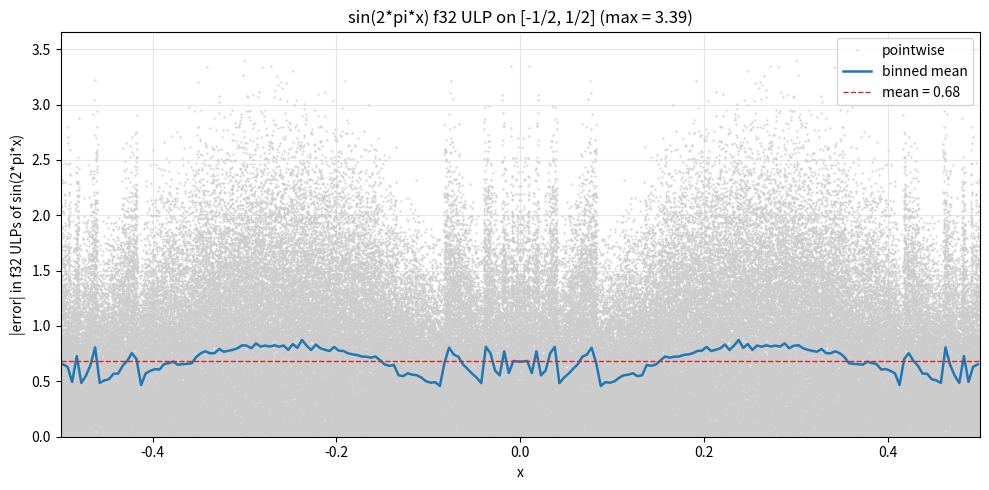

The matplotlib source for this figure: (Note: this script raises an exception after producing the figure.)
"""sin(2*pi*x) Chebyshev approximation on [-0.5, 0.5] (one full period).

sin(2*pi*x) has zeros at x = 0, +/- 0.5 -- all exactly representable in f32,
so no major/minor split is needed. Factor them out:
    sin(2*pi*x) = x * (x^2 - 1/4) * P(x^2),
where f(x) = sin(2*pi*x) / (x * (x^2 - 1/4)) is smooth and EVEN:
    f(0)      = -8*pi           (from sin(2*pi*x)/x -> 2*pi, times 1/(-1/4))
    f(+/-1/2) = -4*pi

Fit f via Chebyshev in t = 2x in [-1, 1], convert to monomials in x^2,
recover sin(2*pi*x) by the factored form.
"""

import matplotlib.pyplot as plt
import numpy as np
from numpy.polynomial import Chebyshev, Polynomial

PI = np.pi
TWO_PI = 2 * PI
HALF = 0.5
QUARTER = 0.25  # (1/2)^2


def f(x):
    """f(x) = sin(2*pi*x) / (x * (x^2 - 1/4)).  Smooth, even on [-1/2, 1/2]."""
    x = np.asarray(x, dtype=np.float64)
    out = np.empty_like(x)
    eps = 1e-3
    near0 = np.abs(x) < eps
    nearhalf = np.abs(np.abs(x) - HALF) < eps
    mid = ~(near0 | nearhalf)

    xm = x[mid]
    out[mid] = np.sin(TWO_PI * xm) / (xm * (xm * xm - QUARTER))

    # Near 0: sin(2*pi*x)/x = 2*pi - (2*pi)^3 x^2/6 + ...
    x0 = x[near0]
    s_over_x = TWO_PI - (TWO_PI**3) * x0**2 / 6 + (TWO_PI**5) * x0**4 / 120
    out[near0] = s_over_x / (x0 * x0 - QUARTER)

    # Near x = s/2 (s = +/-1): u = x - s/2.
    # sin(2*pi*(s/2 + u)) = sin(s*pi + 2*pi*u) = -sin(2*pi*u)  [for s=+/-1]
    # x^2 - 1/4 = u*(s + u)
    # x = s/2 + u
    # so f(x) = -sin(2*pi*u) / ((s/2 + u) * u * (s + u))
    #       = -(2*pi * sinc(2*pi*u/pi ...)) ...  simpler: compute directly.
    xp = x[nearhalf]
    s = np.sign(xp)
    u = xp - s * HALF
    # sin(2*pi*u) / u = 2*pi * (1 - (2*pi*u)^2/6 + ...)
    sinc_term = TWO_PI * (1 - (TWO_PI * u)**2 / 6 + (TWO_PI * u)**4 / 120)
    out[nearhalf] = -sinc_term / ((s * HALF + u) * (s + u))

    return out


DEGREE = 12
cheb = Chebyshev.interpolate(lambda t: f(HALF * t), DEGREE, domain=[-1, 1])
print("Chebyshev coefficients of f((1/2)*t):")
for n, c in enumerate(cheb.coef):
    tag = "  (odd, ~0)" if n % 2 else ""
    print(f"  a_{n:2d} = {c: .6e}{tag}")

poly_t = cheb.convert(kind=Polynomial, domain=[-1, 1], window=[-1, 1])
# t = x / (1/2) = 2x, so t^k = (2x)^k => coef_in_x[k] = poly_t[k] * 2^k
coef_x = np.array([c * (2.0**k) for k, c in enumerate(poly_t.coef)])
P_coef = coef_x[::2]  # even powers only

print(f"\nP(x^2) such that f(x) ~ P(x^2):")
for k, c in enumerate(P_coef):
    print(f"  x^{2*k:2d}: {c: .15e}")


def approx_sin2pi(x):
    x = np.asarray(x, dtype=np.float64)
    x2 = x * x
    val = P_coef[-1]
    for c in reversed(P_coef[:-1]):
        val = val * x2 + c
    return x * (x2 - QUARTER) * val


xs = np.linspace(-HALF, HALF, 200_001)
approx = approx_sin2pi(xs)
true = np.sin(TWO_PI * xs)
abs_err = np.abs(approx - true)
mask = np.abs(true) > 1e-6
rel_err = np.abs((approx[mask] - true[mask]) / true[mask])
print(f"\nf64 max abs err: {abs_err.max():.3e}, max rel err: {rel_err.max():.3e}")


def approx_sin2pi_f32(x):
    x = x.astype(np.float32)
    P32 = P_coef.astype(np.float32)
    half = np.float32(HALF)
    x2 = x * x
    val = P32[-1]
    for c in reversed(P32[:-1]):
        val = val * x2 + c
    # Factor (x^2 - 1/4) = (x - 1/2)(x + 1/2); 1/2 is exact in f32 and the
    # subtraction is Sterbenz-exact near x = +/- 1/2, avoiding the cancellation
    # that x^2 - 0.25 would suffer (since x^2 itself has already rounded).
    lo = x - half
    hi = x + half
    return x * (lo * hi) * val


xs32 = np.linspace(-HALF, HALF, 200_001, dtype=np.float32)
true64 = np.sin(TWO_PI * xs32.astype(np.float64))
approx32 = approx_sin2pi_f32(xs32).astype(np.float64)

ulp = np.abs(np.spacing(true64.astype(np.float32))).astype(np.float64)
ulp_err = np.abs(approx32 - true64) / np.where(ulp > 0, ulp, np.nan)
valid = np.isfinite(ulp_err) & (np.abs(true64) > 1e-6)

n_bins = 200
bin_edges = np.linspace(-HALF, HALF, n_bins + 1)
bin_idx = np.clip(np.searchsorted(bin_edges, xs32, side="right") - 1, 0, n_bins - 1)
sums = np.bincount(bin_idx, weights=np.where(valid, ulp_err, 0.0), minlength=n_bins)
counts = np.bincount(bin_idx, weights=valid.astype(np.float64), minlength=n_bins)
bin_mean = np.where(counts > 0, sums / np.maximum(counts, 1), np.nan)
bin_centers = 0.5 * (bin_edges[:-1] + bin_edges[1:])

overall_mean = ulp_err[valid].mean()
overall_max = ulp_err[valid].max()
print(f"f32 ULP: mean = {overall_mean:.2f}, max = {overall_max:.2f}")

fig, ax = plt.subplots(figsize=(10, 5))
ax.plot(xs32[valid], ulp_err[valid], ".", color="#cccccc", ms=1, label="pointwise")
ax.plot(bin_centers, bin_mean, color="#1f77b4", lw=1.8, label="binned mean")
ax.axhline(overall_mean, color="#d62728", ls="--", lw=1, label=f"mean = {overall_mean:.2f}")
ax.set_xlabel("x"); ax.set_ylabel("|error| in f32 ULPs of sin(2*pi*x)")
ax.set_title(f"sin(2*pi*x) f32 ULP on [-1/2, 1/2] (max = {overall_max:.2f})")
ax.set_xlim(-HALF, HALF); ax.set_ylim(0, np.nanpercentile(ulp_err[valid], 99.5) * 1.5)
ax.legend(); ax.grid(alpha=0.3); fig.tight_layout()
fig.savefig("work/out/cheb_sin2pi_ulp.png", dpi=130)
print("Saved work/out/cheb_sin2pi_ulp.png")


def _f(c):
    return f"{float(np.float32(c)):.9e}f"


print("\n// === C++ ===")
print(f"// sin(2*pi*x) on [-1/2, 1/2].  Max f32 ULP ~{overall_max:.2f}.")
print("inline float approx_sin2pi(float x) {")
print("    const float x2 = x * x;")
print(f"    float p = {_f(P_coef[-1])};")
for c in reversed(P_coef[:-1]):
    print(f"    p = p * x2 + {_f(c)};")
print("    const float lo = x - 0.5f;  // Sterbenz-exact near +/- 1/2")
print("    const float hi = x + 0.5f;")
print("    return x * (lo * hi) * p;")
print("}")
